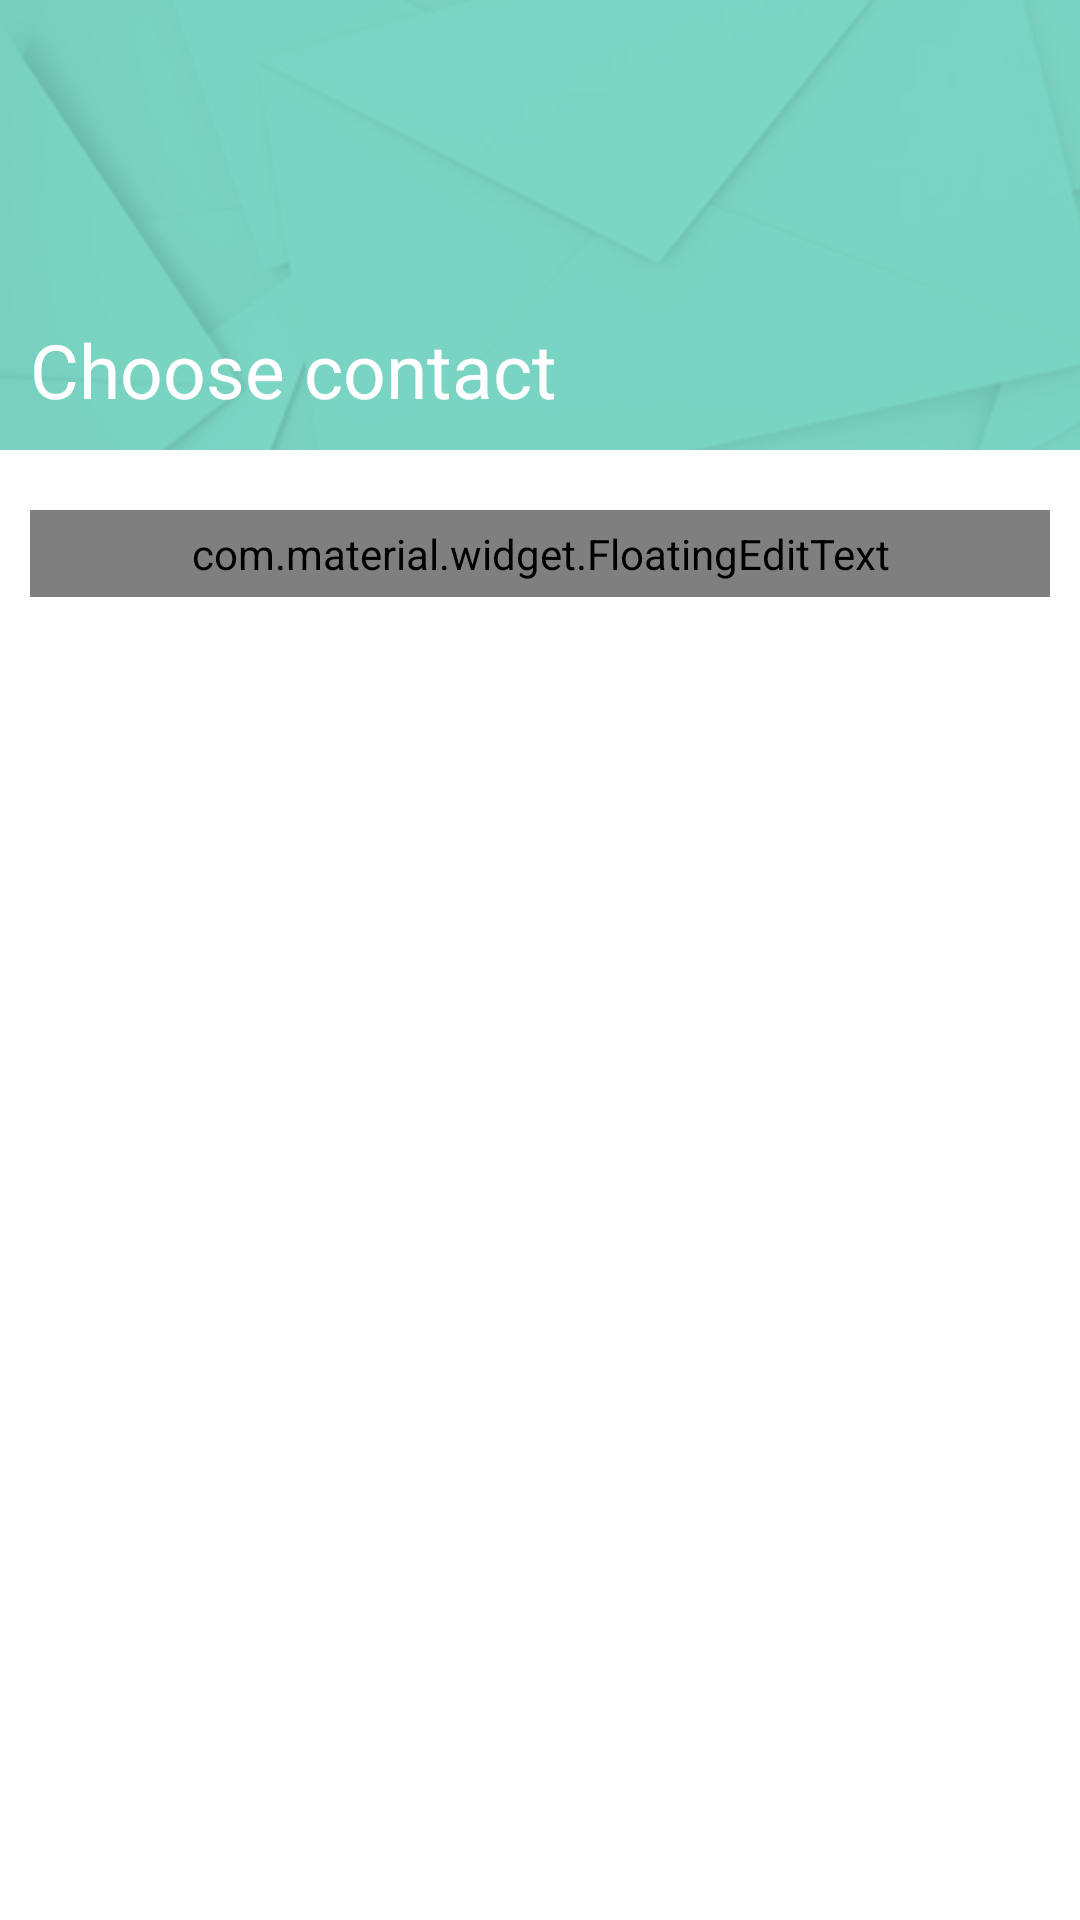

Here is an Android app screen rendered from its layout file. Give the layout XML and the strings, colors and styles it references.
<!-- AndroidManifest.xml: application theme AppTheme -->
<!-- res/layout/fra_contacts.xml -->
<?xml version="1.0" encoding="utf-8"?>
<LinearLayout xmlns:android="http://schemas.android.com/apk/res/android"
              android:layout_width="match_parent"
              android:focusable="true"
              android:focusableInTouchMode="true"
              android:layout_height="match_parent"
              android:background="@android:color/white"
              android:orientation="vertical">

    <RelativeLayout
        android:id="@+id/fra_home_header"
        android:layout_width="match_parent"
        android:layout_height="150dp">

        <ImageView
            android:layout_width="match_parent"
            android:layout_height="wrap_content"
            android:scaleType="centerCrop"
            android:src="@drawable/home_header_bg"/>

        <TextView
            android:layout_width="wrap_content"
            android:layout_height="wrap_content"
            android:layout_alignParentBottom="true"
            android:layout_alignParentLeft="true"
            android:layout_margin="10dp"
            android:text="@string/compose_choose_contact"
            android:textColor="@android:color/white"
            android:textSize="25sp"/>

    </RelativeLayout>

    <com.material.widget.FloatingEditText
        android:focusable="true"
        android:id="@+id/fra_contacts_search"
        android:layout_width="match_parent"
        android:layout_height="wrap_content"
        android:layout_marginLeft="10dp"
        android:layout_marginRight="10dp"
        android:layout_marginTop="20dp"
        android:background="@android:color/transparent"
        android:hint="@string/compose_search_contacts"
        android:padding="5dp"
        android:textColor="@color/list_item_contact_text"
        android:textColorHint="@color/list_item_contact_text"
        android:textSize="18sp"/>

    <android.support.v7.widget.RecyclerView
        android:id="@+id/fra_contacts_recycler"
        android:layout_width="match_parent"
        android:layout_height="match_parent"
        android:layout_gravity="center"
        android:layout_marginTop="15dp"
        android:paddingLeft="5dp"
        android:paddingRight="5dp"
        android:scrollbars="vertical"/>


</LinearLayout>
<!-- resources referenced by this layout -->
<resources>
  <color name="list_item_contact_text">#404040</color>
  <!-- drawable home_header_bg: png bitmap (drawable-xxhdpi, 71228 bytes) -->
  <string name="compose_choose_contact">Choose contact</string>
  <string name="compose_search_contacts">Search contact</string>
  <style name="AppTheme" parent="AppTheme.Base" />
  <style name="AppTheme.Base" parent="Theme.AppCompat">
          <item name="windowActionBar">false</item>
          <item name="android:textColorSecondary">@android:color/white</item>
          <item name="actionMenuTextColor">@android:color/black</item>
      </style>
</resources>
